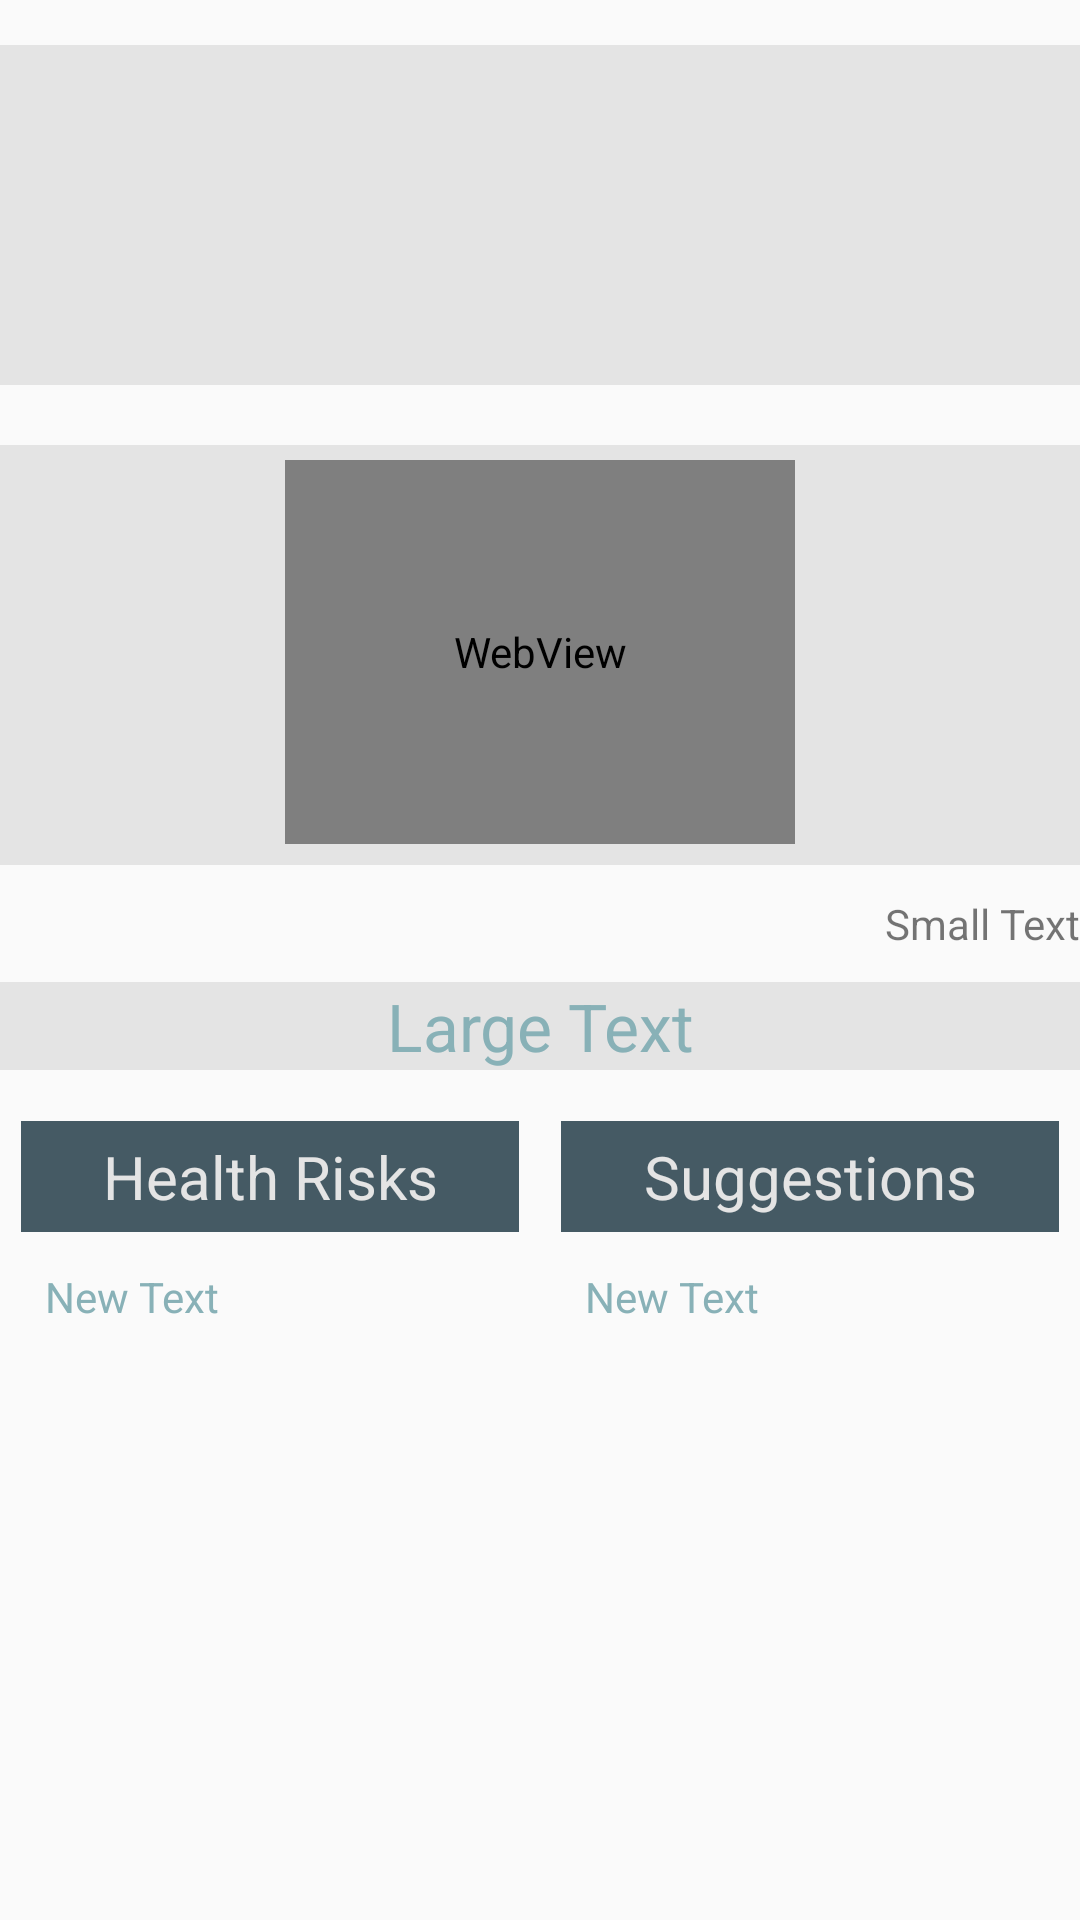

This screen was rendered from an Android layout file. Write that file and the resources it references.
<!-- AndroidManifest.xml: application theme AppTheme -->
<!-- res/layout/fragment_home.xml -->
<LinearLayout xmlns:android="http://schemas.android.com/apk/res/android"
    xmlns:tools="http://schemas.android.com/tools"
    tools:context="iiitd.airzentest2.fragment.HomeFragment"
    android:orientation="vertical"
    android:layout_width="match_parent"
    android:layout_height="match_parent">

    <ScrollView
        android:id="@+id/mainDataContainer"
        android:layout_height="match_parent"
        android:layout_width="match_parent"
         >
        <LinearLayout
            android:layout_width="match_parent"
            android:orientation="vertical"
            android:layout_height="match_parent"
            android:id="@+id/l1">

            <TextView
                android:layout_width="match_parent"
                android:layout_height="wrap_content"
                android:layout_marginTop="15dp"
                android:textSize="85sp"
                android:gravity="center"
                android:id="@+id/textView"
                android:layout_centerHorizontal="true"
                android:textColor="#88b1b7"
                android:background="#e4e4e4"
                android:textStyle="bold"
                android:fontFamily="slim joe" />

            <LinearLayout
                android:layout_width="match_parent"
                android:layout_height="140dp"
                android:orientation="vertical"
                android:background="#e4e4e4"
                android:layout_marginTop="20dp"
                android:layout_marginBottom="10dp"
                android:paddingBottom="5dp">

                <WebView
                    android:layout_width="170dp"
                    android:layout_height="128dp"
                    android:id="@+id/webview"
                    android:nestedScrollingEnabled="false"
                    android:padding="0dp"
                    android:layout_marginTop="5dp"
                    android:layout_marginRight="0dp"
                    android:layout_gravity="center_horizontal"></WebView>
            </LinearLayout>


            

            <TextView
                android:layout_width="wrap_content"
                android:layout_height="wrap_content"
                android:textAppearance="?android:attr/textAppearanceSmall"
                android:text="Small Text"
                android:id="@+id/textViewTimpStamp"
                android:layout_gravity="right"
                />

            <TextView
                android:layout_width="match_parent"
                android:layout_height="wrap_content"
                android:textAppearance="?android:attr/textAppearanceLarge"
                android:text="Large Text"
                android:id="@+id/majorPol"
                android:background="#e4e4e4"
                android:layout_marginTop="10dp"
                android:textColor="#88b1b7"
                android:gravity="center_vertical|center_horizontal"
                />

            <LinearLayout
                android:layout_width="match_parent"
                android:layout_height="wrap_content">

            </LinearLayout>

            <LinearLayout
                android:orientation="horizontal"
                android:layout_width="match_parent"
                android:layout_height="wrap_content"
                android:layout_marginTop="10dp">

                <LinearLayout
                    android:orientation="vertical"
                    android:layout_width="match_parent"
                    android:layout_height="wrap_content"
                    android:layout_weight="1"
                    android:layout_margin="5dp">

                    <TextView
                        android:layout_width="match_parent"
                        android:layout_height="wrap_content"
                        android:text="Health Risks"
                        android:id="@+id/textView3"
                        android:padding="5dp"
                        android:textSize="20sp"
                        android:layout_margin="2dp"
                        android:background="#455A64"
                        android:textColor="#e4e4e4"
                        android:gravity="center_horizontal" />

                    <TextView
                        android:layout_width="match_parent"
                        android:layout_height="wrap_content"
                        android:text="New Text"
                        android:id="@+id/healthRisks"
                        android:padding="5dp"
                        android:textColor="#88b1b7"
                        android:layout_margin="5dp"
                        android:clickable="true" />
                </LinearLayout>

                <LinearLayout
                    android:orientation="vertical"
                    android:layout_width="match_parent"
                    android:layout_height="wrap_content"
                    android:layout_weight="1"
                    android:layout_margin="5dp">

                    <TextView
                        android:layout_width="match_parent"
                        android:layout_height="wrap_content"
                        android:text="Suggestions"
                        android:id="@+id/textView5"
                        android:padding="5dp"
                        android:textSize="20sp"
                        android:layout_margin="2dp"
                        android:background="#455A64"
                        android:textColor="#e4e4e4"
                        android:gravity="center_horizontal" />

                    <TextView
                        android:layout_width="match_parent"
                        android:layout_height="wrap_content"
                        android:text="New Text"
                        android:id="@+id/suggestions"
                        android:padding="5dp"
                        android:textColor="#88b1b7"
                        android:layout_margin="5dp"
                        android:clickable="true" />
                </LinearLayout>
            </LinearLayout>

        </LinearLayout>

    </ScrollView>
    <RelativeLayout
        android:id="@+id/noDataAvailable"
        android:layout_width="match_parent"
        android:layout_height="match_parent">
        <TextView
            android:text="@string/dataNotAvaialble"
            android:layout_width="match_parent"
            android:layout_height="wrap_content"
            android:textSize="85sp"
            android:layout_centerInParent="true"
            android:gravity="center"
            android:textColor="#88b1b7"
            android:background="#e4e4e4"
            android:textStyle="bold"
            android:fontFamily="slim joe" />
    </RelativeLayout>
</LinearLayout>
<!-- resources referenced by this layout -->
<resources>
  <!-- drawable graph_home: png bitmap (drawable, 64765 bytes) -->
  <string name="dataNotAvaialble">No data available</string>
  <style name="AppTheme" parent="Theme.AppCompat.Light.NoActionBar">
          
          <item name="colorPrimary">@color/white</item>
          <item name="colorPrimaryDark">@android:color/background_dark</item>
          <item name="android:windowNoTitle">true</item>
          <item name="windowActionBar">false</item>
      </style>
  <color name="white">#FFFFFF</color>
</resources>
